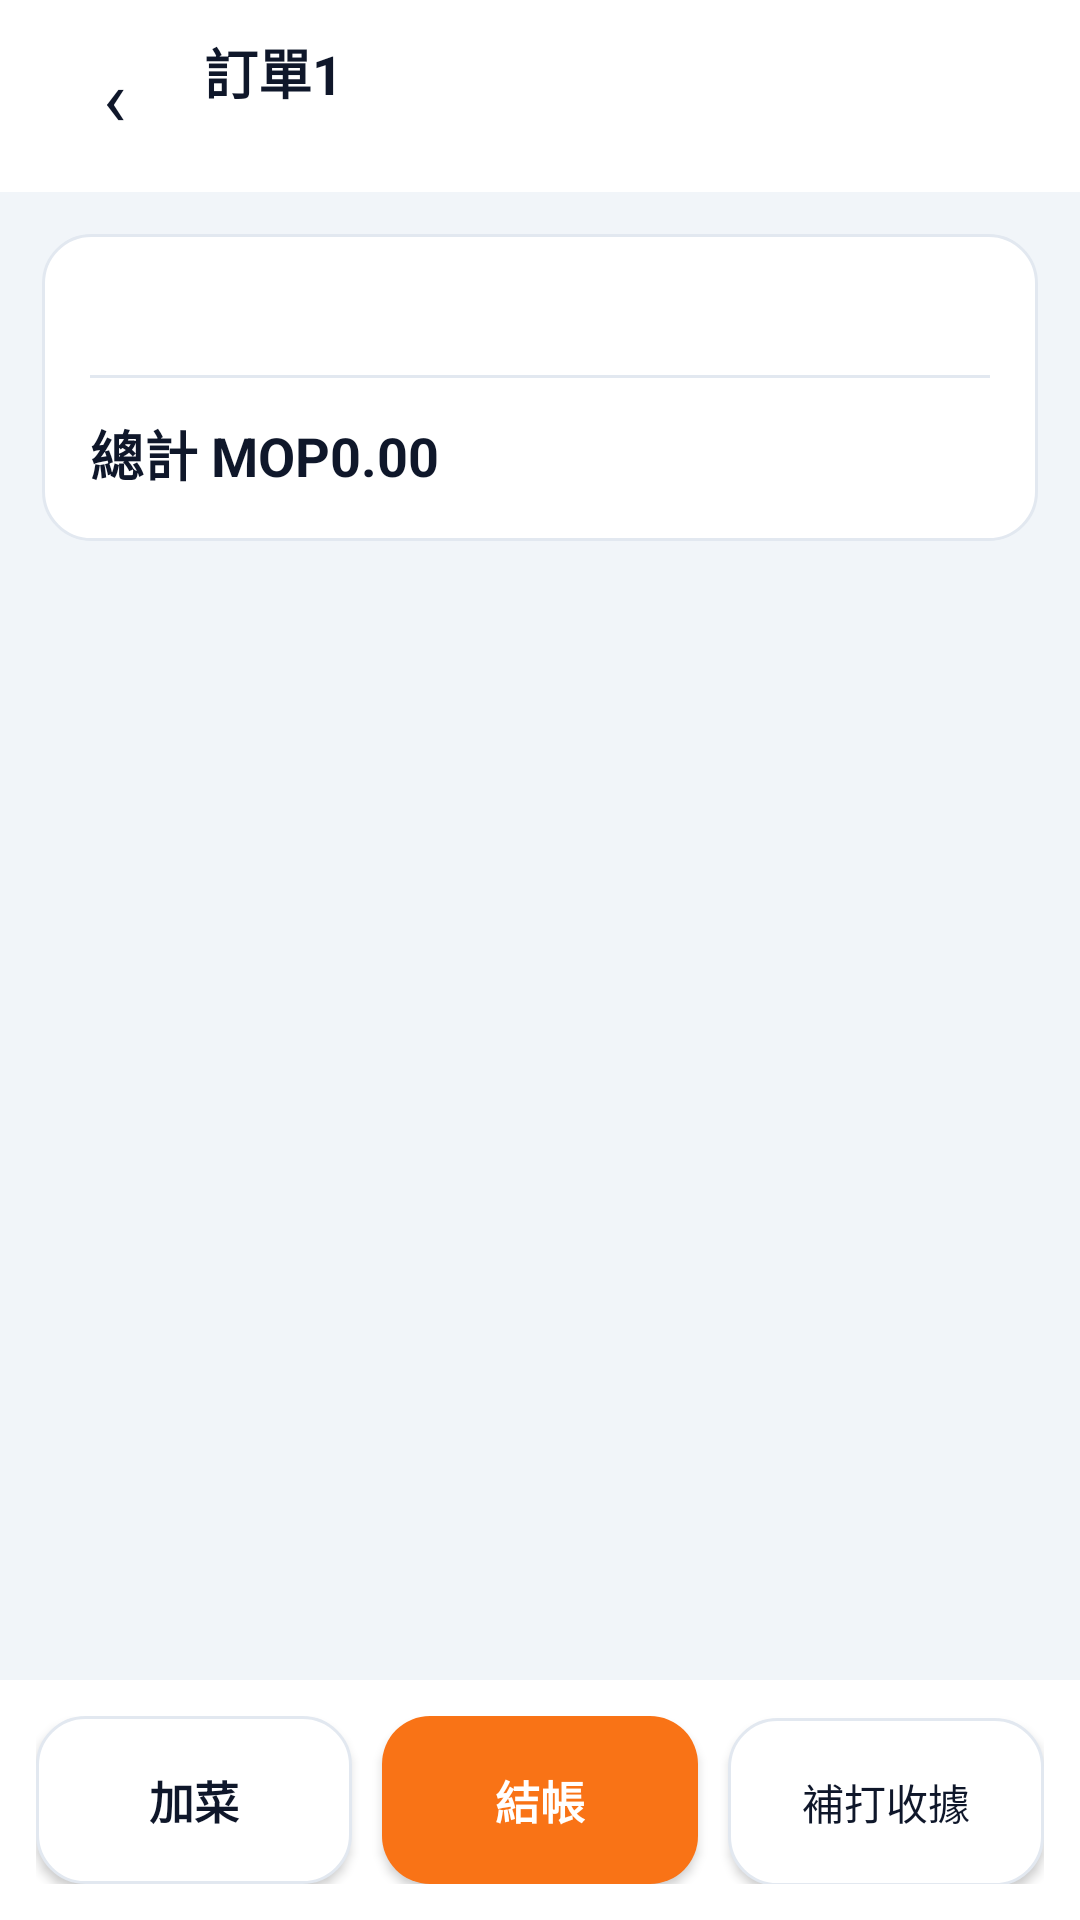

Layout XML and referenced resources for this Android screen:
<!-- AndroidManifest.xml: application theme Theme.MacauposNative -->
<!-- res/layout/activity_order_detail.xml -->
<?xml version="1.0" encoding="utf-8"?>
<LinearLayout xmlns:android="http://schemas.android.com/apk/res/android"
    android:layout_width="match_parent"
    android:layout_height="match_parent"
    android:orientation="vertical"
    android:background="@color/bg_screen">

    
    <LinearLayout
        android:layout_width="match_parent"
        android:layout_height="wrap_content"
        android:orientation="horizontal"
        android:gravity="center_vertical"
        android:background="@color/card"
        android:paddingHorizontal="16dp"
        android:paddingVertical="10dp">

        <TextView
            android:id="@+id/btnBack"
            android:layout_width="44dp"
            android:layout_height="44dp"
            android:gravity="center"
            android:text="‹"
            android:textColor="@color/text_primary"
            android:textSize="26sp" />

        <LinearLayout
            android:layout_width="0dp"
            android:layout_height="wrap_content"
            android:layout_weight="1"
            android:layout_marginStart="8dp"
            android:orientation="vertical">

            <TextView
                android:id="@+id/txtOrderNo"
                android:layout_width="wrap_content"
                android:layout_height="wrap_content"
                android:text="訂單1"
                android:textColor="@color/text_primary"
                android:textSize="18sp"
                android:textStyle="bold" />

            <TextView
                android:id="@+id/txtMeta"
                android:layout_width="wrap_content"
                android:layout_height="wrap_content"
                android:textColor="@color/text_secondary"
                android:textSize="12sp" />
        </LinearLayout>
    </LinearLayout>

    
    <ScrollView
        android:layout_width="match_parent"
        android:layout_height="0dp"
        android:layout_weight="1"
        android:fillViewport="true">

        <LinearLayout
            android:layout_width="match_parent"
            android:layout_height="wrap_content"
            android:orientation="vertical"
            android:padding="14dp">

            <LinearLayout
                android:layout_width="match_parent"
                android:layout_height="wrap_content"
                android:orientation="vertical"
                android:background="@drawable/bg_card"
                android:padding="16dp">

                <TextView
                    android:id="@+id/txtItems"
                    android:layout_width="match_parent"
                    android:layout_height="wrap_content"
                    android:fontFamily="monospace"
                    android:lineSpacingExtra="4dp"
                    android:textColor="@color/text_primary"
                    android:textSize="14sp" />

                <View
                    android:layout_width="match_parent"
                    android:layout_height="1dp"
                    android:layout_marginVertical="12dp"
                    android:background="@color/card_border" />

                <TextView
                    android:id="@+id/txtTotal"
                    android:layout_width="match_parent"
                    android:layout_height="wrap_content"
                    android:text="總計 MOP0.00"
                    android:textColor="@color/text_primary"
                    android:textSize="18sp"
                    android:textStyle="bold" />
            </LinearLayout>
        </LinearLayout>
    </ScrollView>

    
    <LinearLayout
        android:layout_width="match_parent"
        android:layout_height="wrap_content"
        android:orientation="horizontal"
        android:background="@color/card"
        android:padding="12dp">

        <Button
            android:id="@+id/btnAddItems"
            android:layout_width="0dp"
            android:layout_height="56dp"
            android:layout_weight="1"
            android:background="@drawable/bg_btn_outline"
            android:text="加菜"
            android:textColor="@color/text_primary"
            android:textSize="15sp"
            android:textStyle="bold" />

        <Button
            android:id="@+id/btnSettle"
            android:layout_width="0dp"
            android:layout_height="56dp"
            android:layout_marginStart="10dp"
            android:layout_weight="1"
            android:background="@drawable/bg_btn_accent"
            android:text="結帳"
            android:textColor="@color/card"
            android:textSize="15sp"
            android:textStyle="bold" />

        <Button
            android:id="@+id/btnReprint"
            android:layout_width="0dp"
            android:layout_height="56dp"
            android:layout_marginStart="10dp"
            android:layout_weight="1"
            android:background="@drawable/bg_btn_outline"
            android:text="補打收據"
            android:textColor="@color/text_primary"
            android:textSize="14sp" />
    </LinearLayout>

    <Button
        android:id="@+id/btnReopen"
        android:layout_width="match_parent"
        android:layout_height="48dp"
        android:layout_marginHorizontal="12dp"
        android:layout_marginBottom="12dp"
        android:background="@drawable/bg_btn_outline"
        android:text="返結(反結重開)"
        android:textColor="@color/warn_amber"
        android:textSize="14sp"
        android:visibility="gone" />
</LinearLayout>
<!-- resources referenced by this layout -->
<resources>
  <color name="bg_screen">#F1F5F9</color>
  <color name="card">#FFFFFF</color>
  <color name="card_border">#E2E8F0</color>
  <color name="text_primary">#0F172A</color>
  <color name="text_secondary">#64748B</color>
  <color name="warn_amber">#D97706</color>
  <!-- drawable bg_btn_accent (drawable) -->
  <?xml version="1.0" encoding="utf-8"?>
  <selector xmlns:android="http://schemas.android.com/apk/res/android">
      <item android:state_pressed="true">
          <shape android:shape="rectangle">
              <solid android:color="@color/accent_deep" />
              <corners android:radius="16dp" />
          </shape>
      </item>
      <item android:state_enabled="false">
          <shape android:shape="rectangle">
              <solid android:color="#E2E8F0" />
              <corners android:radius="16dp" />
          </shape>
      </item>
      <item>
          <shape android:shape="rectangle">
              <solid android:color="@color/accent" />
              <corners android:radius="16dp" />
          </shape>
      </item>
  </selector>
  <!-- drawable bg_btn_outline (drawable) -->
  <?xml version="1.0" encoding="utf-8"?>
  <selector xmlns:android="http://schemas.android.com/apk/res/android">
      <item android:state_pressed="true">
          <shape android:shape="rectangle">
              <solid android:color="@color/chip_bg" />
              <corners android:radius="16dp" />
              <stroke android:width="1dp" android:color="@color/text_faint" />
          </shape>
      </item>
      <item>
          <shape android:shape="rectangle">
              <solid android:color="@color/card" />
              <corners android:radius="16dp" />
              <stroke android:width="1dp" android:color="@color/card_border" />
          </shape>
      </item>
  </selector>
  <!-- drawable bg_card (drawable) -->
  <?xml version="1.0" encoding="utf-8"?>
  <shape xmlns:android="http://schemas.android.com/apk/res/android" android:shape="rectangle">
      <solid android:color="@color/card" />
      <corners android:radius="16dp" />
      <stroke android:width="1dp" android:color="@color/card_border" />
  </shape>
  <style name="Theme.MacauposNative" parent="android:Theme.Material.Light.NoActionBar">
          <item name="android:statusBarColor">#F1F5F9</item>
          <item name="android:navigationBarColor">#FFFFFF</item>
          <item name="android:windowBackground">#F1F5F9</item>
          <item name="android:colorAccent">#F97316</item>
          <item name="android:windowLightStatusBar">true</item>
      </style>
  <color name="accent_deep">#EA580C</color>
  <color name="accent">#F97316</color>
  <color name="chip_bg">#F8FAFC</color>
  <color name="text_faint">#94A3B8</color>
</resources>
